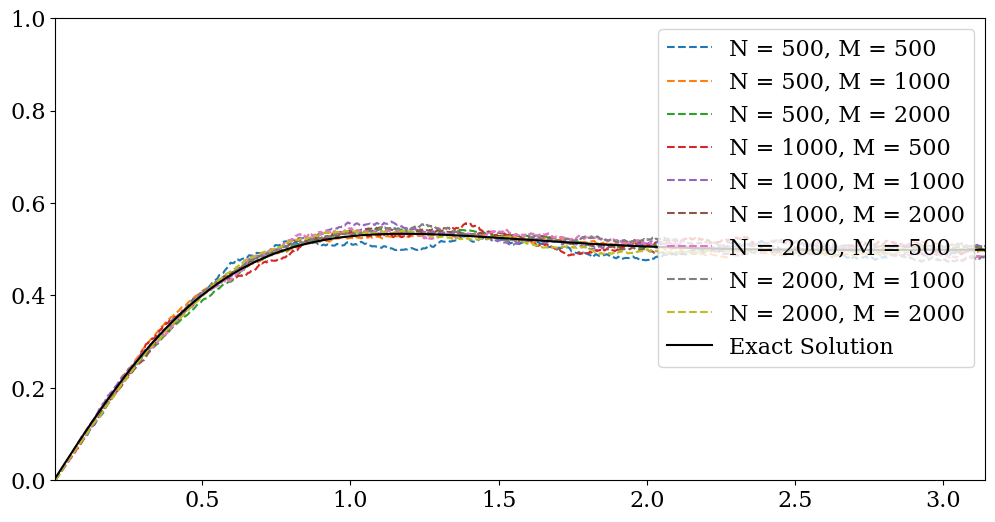

The script that saved this image:
import numpy as np
from scipy.integrate import quad
from matplotlib import pyplot as plt
from matplotlib import rcParams
rcParams['font.family'] = 'serif'
rcParams['font.size'] = 16
rcParams['figure.figsize'] = (12, 6)


# =============================================================================
# This computes the exact solution!
# =============================================================================

def integrand(x, t):
    return np.sin(t+x)**2*np.exp(-x**2/(2.0*t))/np.sqrt(2.0*np.pi*t)

t_int = np.linspace(0.005, np.pi, 1000)
int_exact = np.zeros_like(t_int)
for i, t in enumerate(t_int):
    int_exact[i], err = quad(integrand, -np.inf, np.inf, args=(t))


# =============================================================================
# Evaulate using Brownian noise 
# =============================================================================

def W(N, M, dt):
    """

    """

    np.random.seed(100)
    dW = np.sqrt(dt) * np.random.randn(N, M)
    W = np.cumsum(dW, 0) - dW[0, :]
    return W

Ns = [500, 1000, 2000]
Ms = [500, 1000, 2000]

fig = plt.figure()
ax1 = fig.add_subplot(111)

for N in Ns:
    t, dt = np.linspace(0.005, np.pi, N, retstep=True)
    for M in Ms:
        Wx = W(N, M, dt).T
        u = np.sin(t + Wx) ** 2
        u_mean = np.mean(u, axis=0)
      
        ax1.plot(t, u_mean, '--', label='N = {}, M = {}'.format(N, M))

ax1.plot(t_int, int_exact, 'k-', label='Exact Solution')
ax1.set_xlim(0.005, np.pi)
ax1.set_ylim(0, 1)
ax1.legend(loc='upper right')
plt.show()
